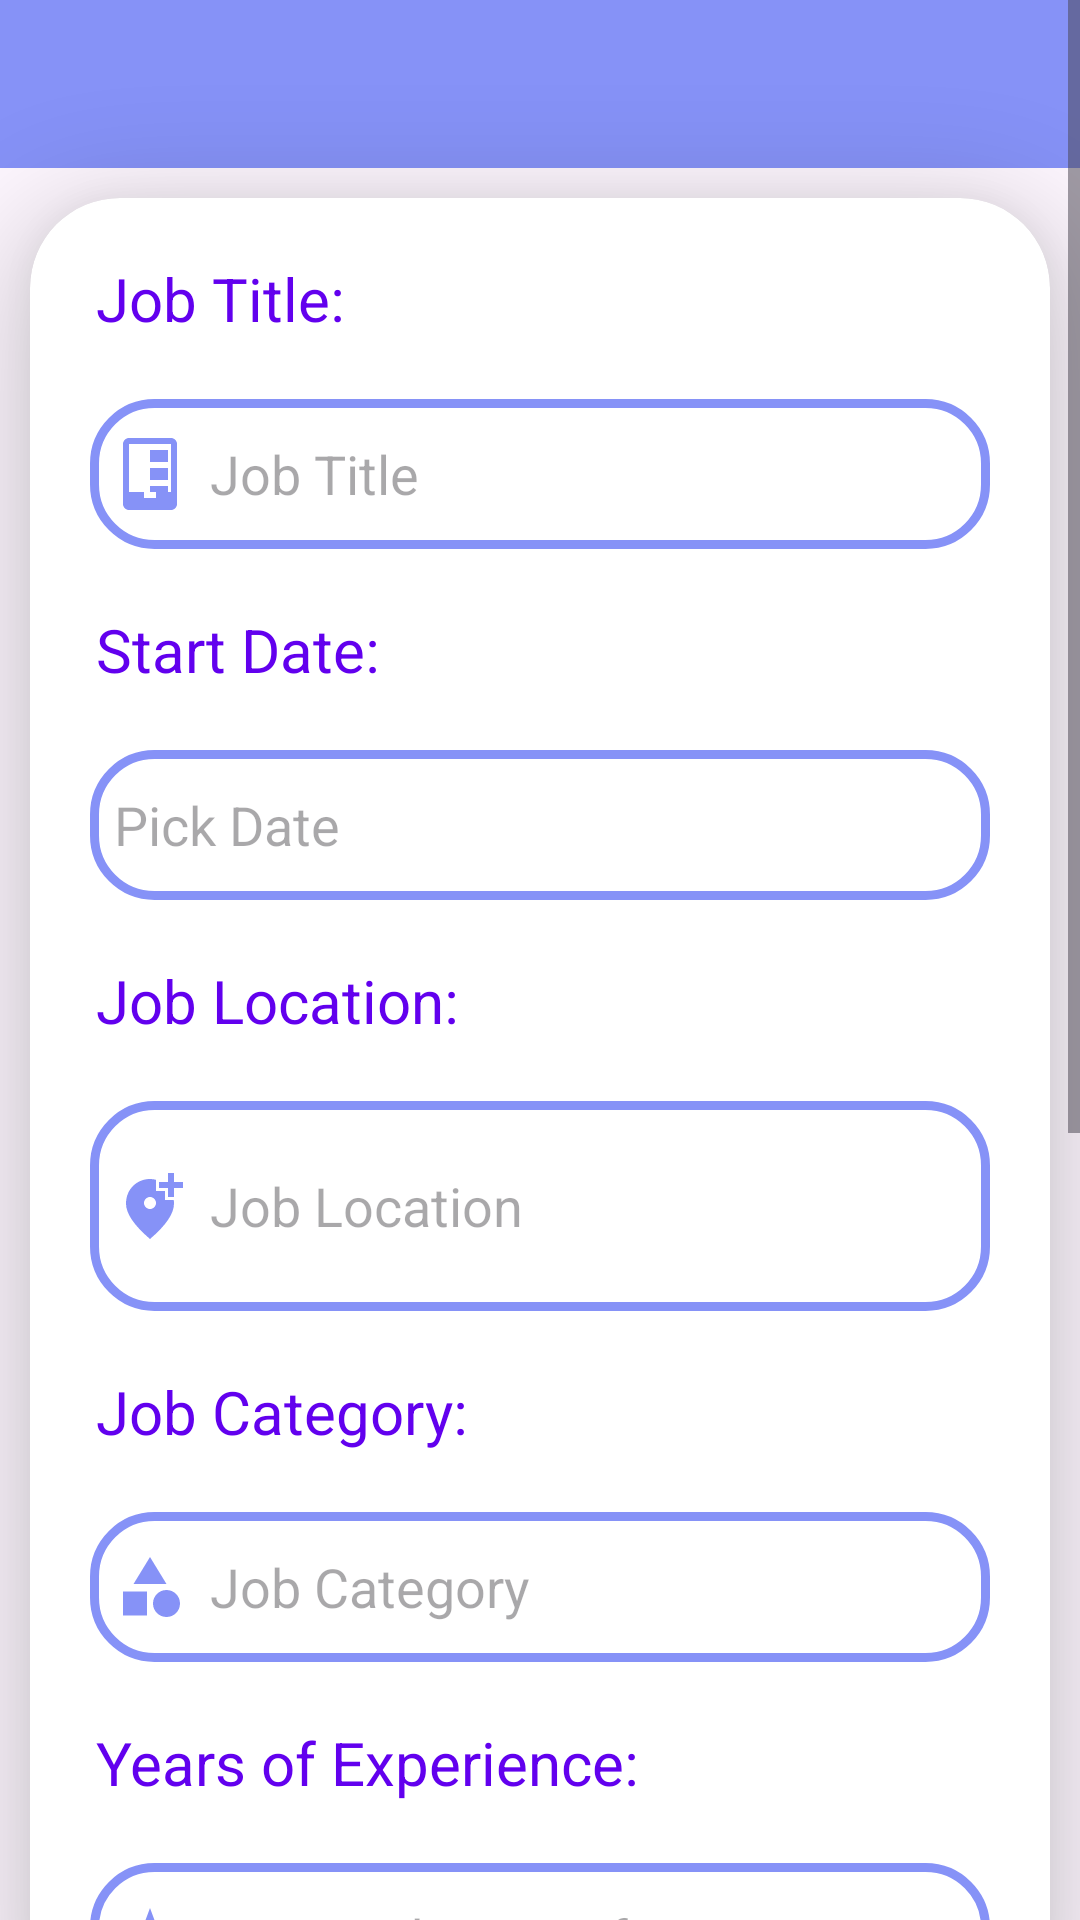

Here is an Android app screen rendered from its layout file. Give the layout XML and the strings, colors and styles it references.
<!-- AndroidManifest.xml: application theme Theme.MiniProjet -->
<!-- res/layout/activity_update.xml -->
<?xml version="1.0" encoding="utf-8"?>
<ScrollView xmlns:android="http://schemas.android.com/apk/res/android"
    xmlns:app="http://schemas.android.com/apk/res-auto"
    xmlns:tools="http://schemas.android.com/tools"
    android:layout_width="match_parent"
    android:layout_height="match_parent"
    android:orientation="vertical"
    tools:context=".UpdateActivity">

    <LinearLayout
        android:layout_width="match_parent"
        android:layout_height="match_parent"
        android:orientation="vertical">

    <androidx.appcompat.widget.Toolbar
        android:layout_width="match_parent"
        android:layout_height="56dp"
        android:id="@+id/toolbar"
        android:elevation="4dp"
        android:background="@color/purple"
        android:theme="@style/ThemeOverlay.AppCompat.Dark.ActionBar"
        android:popupTheme="@style/ThemeOverlay.AppCompat.Light"

        />
    <androidx.cardview.widget.CardView
        android:layout_width="match_parent"
        android:layout_height="wrap_content"
        android:layout_marginTop="10dp"
        android:layout_marginEnd="10dp"
        android:layout_marginStart="10dp"
        app:cardCornerRadius="30dp"
        app:cardElevation="20dp">



        <ScrollView
            android:layout_width="match_parent"
            android:layout_height="wrap_content">

        <LinearLayout
            android:layout_width="match_parent"
            android:layout_height="wrap_content"
            android:orientation="vertical"
            >

            <TextView
                android:layout_width="wrap_content"
                android:layout_height="wrap_content"
                android:text="Job Title: "
                android:textSize="20sp"
                android:textColor="@color/purple_500"
                android:layout_marginTop="20dp"
                android:layout_marginLeft="22dp"
                />

            <EditText
                android:layout_width="match_parent"
                android:layout_height="50dp"
                android:id="@+id/update_job_title"
                android:background="@drawable/edit_text"
                android:drawableLeft="@drawable/jobtitle"
                android:drawablePadding="8dp"
                android:hint="Job Title "
                android:padding="8dp"
                android:textColor="@color/black"
                android:textColorHighlight="@color/cardview_dark_background"
                android:layout_marginTop="20dp"
                android:layout_marginLeft="20dp"
                android:layout_marginRight="20dp"/>

            <TextView
                android:layout_width="wrap_content"
                android:layout_height="wrap_content"
                android:text="Start Date: "
                android:textSize="20sp"
                android:textColor="@color/purple_500"
                android:layout_marginTop="20dp"
                android:layout_marginLeft="22dp"
                />

            <EditText

                android:id="@+id/update_job_startdate"
                android:layout_width="match_parent"
                android:layout_height="50dp"
                android:background="@drawable/edit_text"
                android:drawableLeft="@drawable/baseline_access_time_24"
                android:drawablePadding="8dp"
                android:hint="Pick Date"
                android:padding="8dp"
                android:textColor="@color/black"
                android:textColorHighlight="@color/cardview_dark_background"
                android:layout_marginTop="20dp"
                android:layout_marginLeft="20dp"
                android:layout_marginRight="20dp"
                android:textSize="18dp"
                />
            <TextView
                android:layout_width="wrap_content"
                android:layout_height="wrap_content"
                android:text="Job Location: "
                android:textSize="20sp"
                android:textColor="@color/purple_500"
                android:layout_marginTop="20dp"
                android:layout_marginLeft="22dp"
                />

            <EditText
                android:layout_width="match_parent"
                android:layout_height="70dp"
                android:id="@+id/update_job_location"
                android:background="@drawable/edit_text"
                android:drawableLeft="@drawable/baseline_add_location_alt_24"
                android:drawablePadding="8dp"
                android:hint="Job Location"
                android:padding="8dp"
                android:textColor="@color/black"
                android:textColorHighlight="@color/cardview_dark_background"
                android:layout_marginTop="20dp"
                android:layout_marginLeft="20dp"
                android:layout_marginRight="20dp"
                android:inputType="textMultiLine"
                />


            <TextView
                android:layout_width="wrap_content"
                android:layout_height="wrap_content"
                android:text="Job Category: "
                android:textSize="20sp"
                android:textColor="@color/purple_500"
                android:layout_marginTop="20dp"
                android:layout_marginLeft="22dp"
                />
            <EditText
                android:id="@+id/update_job_Category"
                android:layout_width="match_parent"
                android:layout_height="50dp"
                android:background="@drawable/edit_text"
                android:drawableLeft="@drawable/baseline_category_24"
                android:drawablePadding="8dp"
                android:hint="Job Category"
                android:padding="8dp"
                android:textColor="@color/black"
                android:textColorHighlight="@color/cardview_dark_background"
                android:layout_marginTop="20dp"
                android:layout_marginLeft="20dp"
                android:layout_marginRight="20dp"
                />
            <TextView
                android:layout_width="wrap_content"
                android:layout_height="wrap_content"
                android:text="Years of Experience: "
                android:textSize="20sp"
                android:textColor="@color/purple_500"
                android:layout_marginTop="20dp"
                android:layout_marginLeft="22dp"
                />
            <EditText
                android:id="@+id/update_job_Experience"
                android:layout_width="match_parent"
                android:layout_height="50dp"
                android:background="@drawable/edit_text"
                android:drawableLeft="@drawable/experience"
                android:drawablePadding="8dp"
                android:hint="Required years of Experience"
                android:padding="8dp"
                android:textColor="@color/black"
                android:textColorHighlight="@color/cardview_dark_background"
                android:layout_marginTop="20dp"
                android:layout_marginLeft="20dp"
                android:layout_marginRight="20dp"
                android:inputType="numberDecimal"
                />
            <TextView
                android:layout_width="wrap_content"
                android:layout_height="wrap_content"
                android:text="Required Skills: "
                android:textSize="20sp"
                android:textColor="@color/purple_500"
                android:layout_marginTop="20dp"
                android:layout_marginLeft="22dp"
                />
            <EditText
                android:id="@+id/update_job_skillsrequired"
                android:layout_width="match_parent"
                android:layout_height="90dp"
                android:background="@drawable/edit_text"
                android:drawableLeft="@drawable/experience"
                android:drawablePadding="8dp"
                android:hint="Skills Required"
                android:padding="8dp"
                android:textColor="@color/black"
                android:textColorHighlight="@color/cardview_dark_background"
                android:layout_marginTop="20dp"
                android:layout_marginLeft="20dp"
                android:layout_marginRight="20dp"
                android:inputType="textMultiLine"
                />
            <TextView
                android:layout_width="wrap_content"
                android:layout_height="wrap_content"
                android:text="Job Description: "
                android:textSize="20sp"
                android:textColor="@color/purple_500"
                android:layout_marginTop="20dp"
                android:layout_marginLeft="22dp"
                />
            <EditText
                android:id="@+id/update_job_Description"
                android:layout_width="match_parent"
                android:layout_height="100dp"
                android:background="@drawable/edit_text"
                android:drawableLeft="@drawable/baseline_description_24"
                android:drawablePadding="8dp"
                android:hint="Job Description"
                android:padding="8dp"
                android:textColor="@color/black"
                android:textColorHighlight="@color/cardview_dark_background"
                android:layout_marginTop="20dp"
                android:layout_marginLeft="20dp"
                android:layout_marginRight="20dp"
                android:inputType="textMultiLine"
                />
            <Button
                android:layout_width="match_parent"
                android:layout_height="50dp"
                android:id="@+id/btn_update_job_post"
                android:text="Update Job"
                android:backgroundTint="@color/purple"
                android:layout_marginTop="20dp"
                android:layout_marginLeft="20dp"
                android:layout_marginRight="20dp"
                android:textSize="20dp"
                android:layout_marginBottom="20dp"
                />


        </LinearLayout>
        </ScrollView>
    </androidx.cardview.widget.CardView>
    </LinearLayout>

</ScrollView>
<!-- resources referenced by this layout -->
<resources>
  <color name="black">#FF000000</color>
  <color name="purple">#8692f7</color>
  <color name="purple_500">#FF6200EE</color>
  <!-- drawable baseline_add_location_alt_24 (drawable) -->
  <vector android:height="24dp" android:tint="@color/purple"
      android:viewportHeight="24" android:viewportWidth="24"
      android:width="24dp" xmlns:android="http://schemas.android.com/apk/res/android">
      <path android:fillColor="@android:color/white" android:pathData="M20,1v3h3v2h-3v3h-2L18,6h-3L15,4h3L18,1h2zM12,13c1.1,0 2,-0.9 2,-2s-0.9,-2 -2,-2 -2,0.9 -2,2 0.9,2 2,2zM14,3.25L14,7h3v3h2.92c0.05,0.39 0.08,0.79 0.08,1.2 0,3.32 -2.67,7.25 -8,11.8 -5.33,-4.55 -8,-8.48 -8,-11.8C4,6.22 7.8,3 12,3c0.68,0 1.35,0.08 2,0.25z"/>
  </vector>
  <!-- drawable baseline_category_24 (drawable) -->
  <vector android:height="24dp" android:tint="@color/purple"
      android:viewportHeight="24" android:viewportWidth="24"
      android:width="24dp" xmlns:android="http://schemas.android.com/apk/res/android">
      <path android:fillColor="@android:color/white" android:pathData="M12,2l-5.5,9h11z"/>
      <path android:fillColor="@android:color/white" android:pathData="M17.5,17.5m-4.5,0a4.5,4.5 0,1 1,9 0a4.5,4.5 0,1 1,-9 0"/>
      <path android:fillColor="@android:color/white" android:pathData="M3,13.5h8v8H3z"/>
  </vector>
  <!-- drawable edit_text (drawable) -->
  <?xml version="1.0" encoding="utf-8"?>
  <shape xmlns:android="http://schemas.android.com/apk/res/android"
      android:shape="rectangle">
      <stroke android:width="3dp"
          android:color="@color/purple"/>
      <corners android:radius="20dp"/>
  
  </shape>
  <!-- drawable experience (drawable) -->
  <?xml version="1.0" encoding="utf-8"?>
  <vector xmlns:android="http://schemas.android.com/apk/res/android"
      android:width="24dp"
      android:height="24dp"
      android:viewportWidth="24.0"
      android:viewportHeight="24.0">
  
      <path
          android:fillColor="@color/purple"
          android:pathData="M12 2L14.39 8.45L21 9.27L16.5 14.14L17.39 21L12 17.5L6.61 21L7.5 14.14L3 9.27L9.61 8.45L12 2z"/>
  </vector>
  <!-- drawable jobtitle (drawable) -->
  <vector xmlns:android="http://schemas.android.com/apk/res/android"
      android:width="24dp"
      android:height="24dp"
      android:viewportWidth="24.0"
      android:viewportHeight="24.0">
  
      <path
          android:fillColor="@color/purple"
      android:pathData="M3 2c0-1.1.9-2 2-2h14c1.1 0 2 .9 2 2v20c0 1.1-.9 2-2 2H5c-1.1 0-2-.9-2-2V2zm2 0v16h5v2h4v-2h5V2H5zm7 2h6v4h-6zm0 6h6v4h-6zm0 6h6v2h-6z"/>
  </vector>
  <style name="Theme.MiniProjet" parent="Base.Theme.MiniProjet" />
  <style name="Base.Theme.MiniProjet" parent="Theme.Material3.DayNight.NoActionBar">
          
          
          <item name="colorPrimary">@color/purple</item>
          <item name="colorPrimaryVariant">@color/purple</item>
          <item name="colorOnPrimary">@color/white</item>
  
  
          <item name="colorSecondary">@color/teal_200</item>
          <item name="colorSecondaryVariant">@color/teal_700</item>
          <item name="colorOnSecondary">@color/black</item>
  
  
          <item name="android:statusBarColor">?attr/colorPrimaryVariant</item>
      </style>
  <color name="white">#FFFFFFFF</color>
  <color name="teal_200">#FF03DAC5</color>
  <color name="teal_700">#FF018786</color>
</resources>
